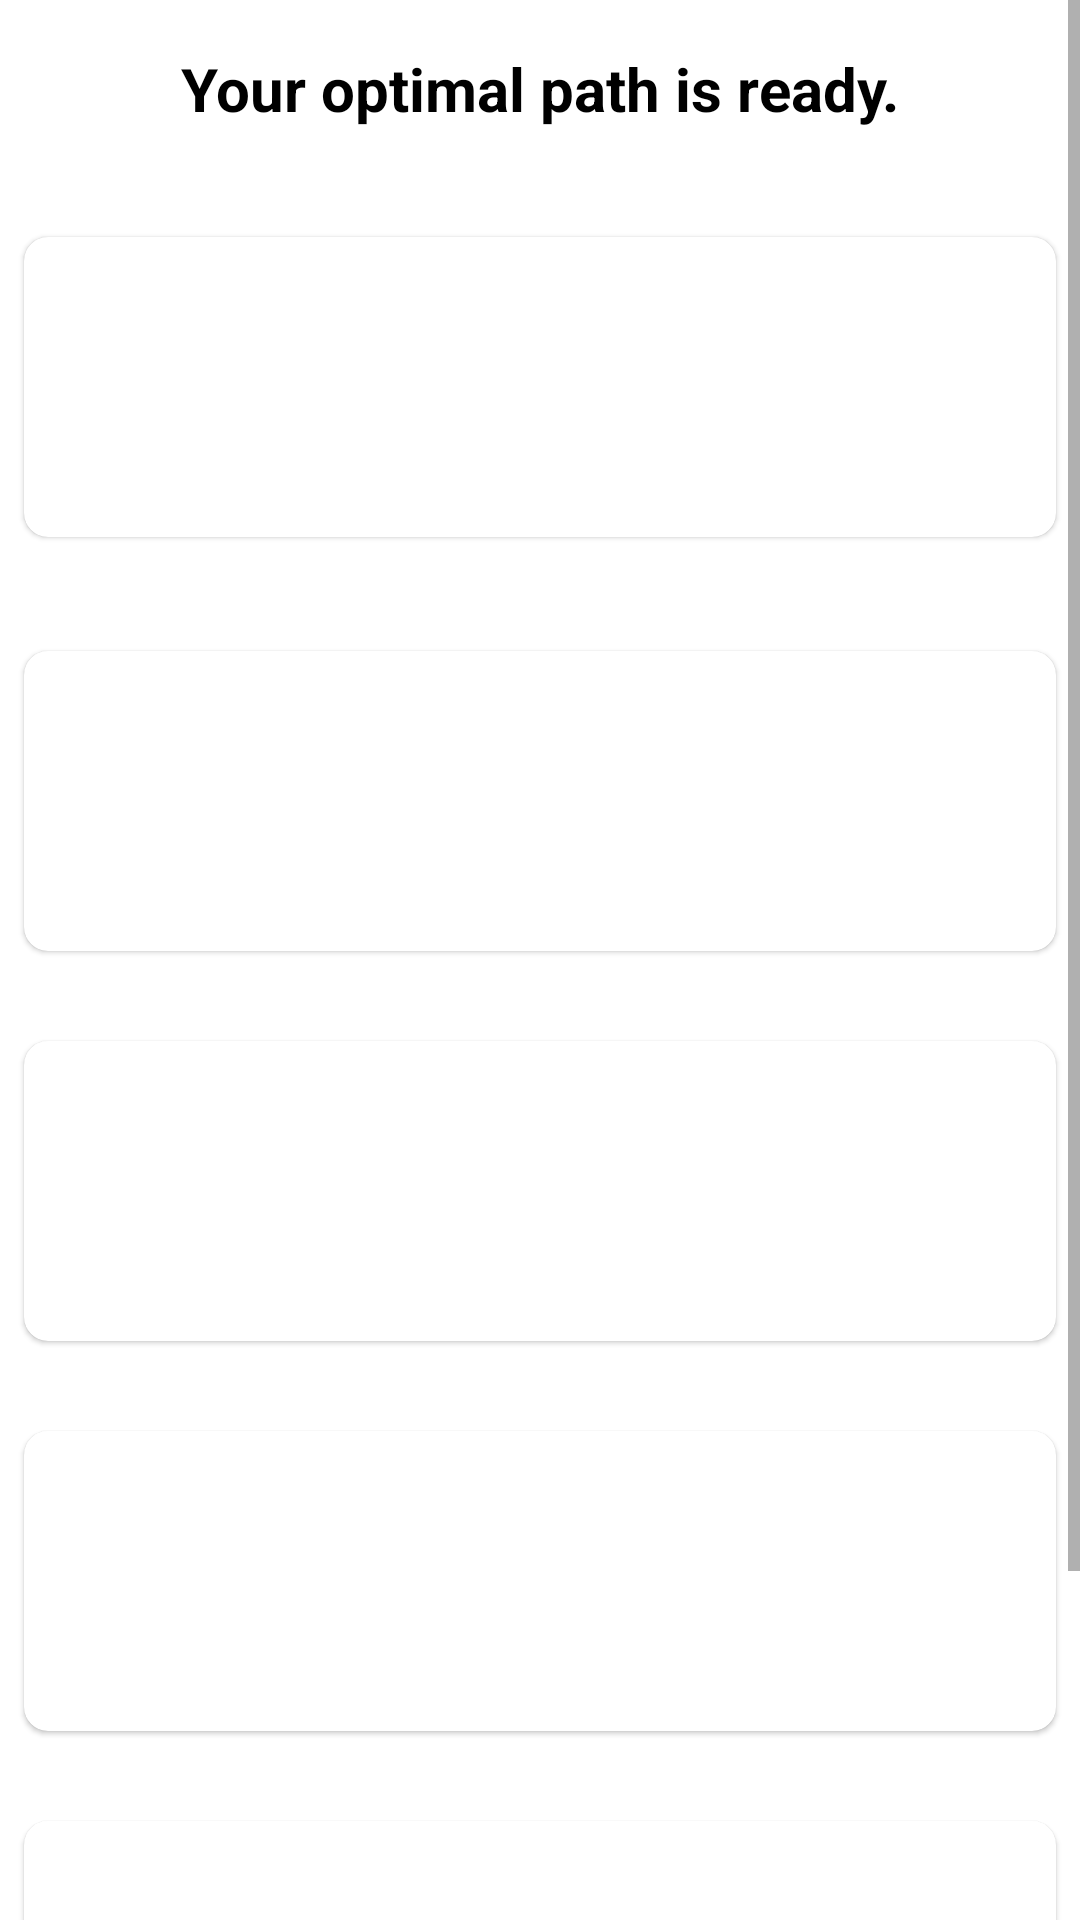

Reconstruct the res/layout file that produces this screen, plus the resources it refers to.
<!-- AndroidManifest.xml: application theme Theme.HassleFree -->
<!-- res/layout/activity_main3.xml -->
<?xml version="1.0" encoding="utf-8"?>
<ScrollView xmlns:android="http://schemas.android.com/apk/res/android"
    xmlns:app="http://schemas.android.com/apk/res-auto"
    xmlns:tools="http://schemas.android.com/tools"
    android:layout_width="match_parent"
    android:layout_height="match_parent"
    android:fillViewport="true">
    <androidx.constraintlayout.widget.ConstraintLayout
        android:layout_width="match_parent"
        android:layout_height="wrap_content"
        tools:context=".MainActivity3">
        <TextView
            android:id="@+id/optimal"
            android:paddingBottom="20dp"
            android:layout_width="match_parent"
            android:layout_height="wrap_content"
            app:layout_constraintStart_toStartOf="parent"
            app:layout_constraintEnd_toEndOf="parent"
            android:layout_margin="16dp"
            android:gravity="center_horizontal"
            android:text="Your optimal path is ready."
            android:textColor="@color/black"
            android:textSize="20sp"
            android:fontFamily="sans-serif"
            android:textStyle="bold"
            app:layout_constraintTop_toTopOf="parent"
            app:layout_constraintBottom_toTopOf="@id/card1"/>
    <com.google.android.material.card.MaterialCardView
        android:id="@+id/card1"
        android:layout_width="match_parent"
        app:cardCornerRadius="8dp"
        android:elevation="16dp"
        app:layout_constraintTop_toTopOf="@id/optimal"
        app:layout_constraintBottom_toTopOf="@+id/img1"
        android:layout_margin="8dp"
        android:layout_height="100dp">
        <TextView
            android:id="@+id/nameLoc1"
            android:layout_marginTop="5dp"
            android:fontFamily="sans-serif"
            android:textStyle="bold"
            android:textSize="18sp"
            android:gravity="center_horizontal"
            android:textColor="@color/black"
            android:layout_width="match_parent"
            android:layout_height="40dp"/>
        <TextView
            android:id="@+id/addressLoc1"
            android:layout_marginTop="50dp"
            android:fontFamily="sans-serif"
            android:textSize="16sp"
            android:gravity="center_horizontal"
            android:textColor="@color/black"
            android:layout_width="match_parent"
            android:layout_height="40dp"/>
    </com.google.android.material.card.MaterialCardView>

        <ImageView
            android:id="@+id/img1"
            android:layout_width="30dp"
            android:layout_height="30dp"
            app:layout_constraintTop_toBottomOf="@+id/card1"
            app:layout_constraintEnd_toEndOf="parent"
            app:layout_constraintStart_toStartOf="parent"
            app:srcCompat="@drawable/downarrow" />

        <com.google.android.material.card.MaterialCardView
            android:id="@+id/card2"
            android:layout_width="match_parent"
            android:layout_height="100dp"
            android:elevation="16dp"
            android:layout_margin="8dp"
            app:cardCornerRadius="8dp"
            app:layout_constraintEnd_toEndOf="parent"
            app:layout_constraintStart_toStartOf="parent"
            app:layout_constraintTop_toBottomOf="@id/img1">

            <TextView
                android:id="@+id/nameLoc2"
                android:layout_width="match_parent"
                android:layout_height="40dp"
                android:layout_marginTop="5dp"
                android:fontFamily="sans-serif"
                android:textSize="18sp"
                android:gravity="center_horizontal"
                android:textColor="@color/black"
                android:textStyle="bold" />

            <TextView
                android:id="@+id/addressLoc2"
                android:layout_width="match_parent"
                android:layout_height="40dp"
                android:layout_marginTop="50dp"
                android:gravity="center_horizontal"
                android:textColor="@color/black"
                android:fontFamily="sans-serif"
                android:textSize="16sp" />
        </com.google.android.material.card.MaterialCardView>

        <ImageView
            android:id="@+id/img2"
            android:layout_width="30dp"
            android:layout_height="30dp"
            app:layout_constraintEnd_toEndOf="parent"
            app:layout_constraintStart_toStartOf="parent"
            app:layout_constraintTop_toBottomOf="@id/card2"
            app:srcCompat="@drawable/downarrow" />

    <com.google.android.material.card.MaterialCardView
        android:id="@+id/card3"
        android:layout_width="match_parent"
        app:cardCornerRadius="8dp"
        android:elevation="16dp"
        android:layout_marginStart="8dp"
        android:layout_marginEnd="8dp"
        android:layout_marginBottom="8dp"
        app:layout_constraintEnd_toEndOf="parent"
        app:layout_constraintStart_toStartOf="parent"
        app:layout_constraintTop_toBottomOf="@+id/img2"
        app:layout_constraintBottom_toTopOf="@+id/img3"
        android:layout_height="100dp">
        <TextView
            android:id="@+id/nameLoc3"
            android:layout_marginTop="5dp"
            android:fontFamily="sans-serif"
            android:textStyle="bold"
            android:textSize="18sp"
            android:gravity="center_horizontal"
            android:textColor="@color/black"
            android:layout_width="match_parent"
            android:layout_height="40dp"/>
        <TextView
            android:id="@+id/addressLoc3"
            android:layout_marginTop="50dp"
            android:fontFamily="sans-serif"
            android:textSize="16sp"
            android:gravity="center_horizontal"
            android:textColor="@color/black"
            android:layout_width="match_parent"
            android:layout_height="40dp"/>
    </com.google.android.material.card.MaterialCardView>

        <ImageView
            android:id="@+id/img3"
            android:layout_width="30dp"
            android:layout_height="30dp"
            app:layout_constraintEnd_toEndOf="parent"
            app:layout_constraintStart_toStartOf="parent"
            app:layout_constraintTop_toBottomOf="@id/card3"
            app:srcCompat="@drawable/downarrow" />

    <com.google.android.material.card.MaterialCardView
        android:id="@+id/card4"
        android:layout_width="match_parent"
        app:cardCornerRadius="8dp"
        android:elevation="16dp"
        android:layout_marginStart="8dp"
        android:layout_marginEnd="8dp"
        android:layout_marginBottom="8dp"
        app:layout_constraintEnd_toEndOf="parent"
        app:layout_constraintStart_toStartOf="parent"
        app:layout_constraintTop_toBottomOf="@+id/img3"
        android:layout_height="100dp">
        <TextView
            android:id="@+id/nameLoc4"
            android:layout_marginTop="5dp"
            android:fontFamily="sans-serif"
            android:textStyle="bold"
            android:textSize="18sp"
            android:textColor="@color/black"
            android:gravity="center_horizontal"
            android:layout_width="match_parent"
            android:layout_height="40dp"/>
        <TextView
            android:id="@+id/addressLoc4"
            android:layout_marginTop="50dp"
            android:fontFamily="sans-serif"
            android:textSize="16sp"
            android:gravity="center_horizontal"
            android:textColor="@color/black"
            android:layout_width="match_parent"
            android:layout_height="40dp"/>
    </com.google.android.material.card.MaterialCardView>

    <ImageView
        android:id="@+id/img4"
        android:layout_width="30dp"
        android:layout_height="30dp"
        app:layout_constraintEnd_toEndOf="parent"
        app:layout_constraintStart_toStartOf="parent"
        app:layout_constraintTop_toBottomOf="@+id/card4"
        app:srcCompat="@drawable/downarrow" />
    <com.google.android.material.card.MaterialCardView

        app:layout_constraintEnd_toEndOf="parent"
        app:layout_constraintStart_toStartOf="parent"
        app:layout_constraintTop_toBottomOf="@+id/img4"
        android:id="@+id/card5"
        android:layout_width="match_parent"
        app:cardCornerRadius="8dp"
        android:elevation="16dp"
        android:layout_marginStart="8dp"
        android:layout_marginEnd="8dp"
        android:layout_marginBottom="8dp"
        android:layout_height="100dp">
        <TextView
            android:id="@+id/nameLoc5"
            android:layout_marginTop="5dp"
            android:fontFamily="sans-serif"
            android:textStyle="bold"
            android:textSize="18sp"
            android:gravity="center_horizontal"
            android:textColor="@color/black"
            android:layout_width="match_parent"
            android:layout_height="40dp"/>
        <TextView
            android:id="@+id/addressLoc5"
            android:layout_marginTop="50dp"
            android:fontFamily="sans-serif"
            android:textSize="16sp"
            android:gravity="center_horizontal"
            android:textColor="@color/black"
            android:layout_width="match_parent"
            android:layout_height="40dp"/>
    </com.google.android.material.card.MaterialCardView>

        <TextView
            android:layout_width="wrap_content"
            android:layout_height="25dp"
            android:layout_marginTop="15dp"
            android:fontFamily="sans-serif"

            android:text="Estimated distance to travel"
            android:textSize="16sp"
            android:id="@+id/staticText"
            android:textColor="@color/black"
            android:textStyle="bold|italic"
            app:layout_constraintEnd_toEndOf="parent"
            app:layout_constraintStart_toStartOf="parent"
            app:layout_constraintTop_toBottomOf="@id/card5" />

        <TextView
            android:id="@+id/distanceTravel"
            android:layout_width="wrap_content"
            android:layout_height="25dp"
            android:layout_marginTop="10dp"
            android:fontFamily="sans-serif"
            android:textColor="@color/black"
            android:text="100 km"
            android:textSize="16sp"
            android:textStyle="bold|italic"
            app:layout_constraintEnd_toEndOf="parent"
            app:layout_constraintStart_toStartOf="parent"
            app:layout_constraintTop_toBottomOf="@id/staticText" />
</androidx.constraintlayout.widget.ConstraintLayout>
</ScrollView>
<!-- resources referenced by this layout -->
<resources>
  <style name="Theme.HassleFree" parent="Theme.MaterialComponents.DayNight.DarkActionBar">
          
          <item name="colorPrimary">@color/purple_500</item>
          <item name="colorPrimaryVariant">@color/purple_700</item>
          <item name="colorOnPrimary">@color/white</item>
          
          <item name="colorSecondary">@color/teal_200</item>
          <item name="colorSecondaryVariant">@color/teal_700</item>
          <item name="colorOnSecondary">@color/black</item>
          
          <item name="android:statusBarColor">?attr/colorPrimaryVariant</item>
          
      </style>
  <!-- not gathered from this repository: default colours our renderer supplied (Android Studio template values) -->
  <color name="purple_500">#FF6200EE</color>
  <color name="purple_700">#FF3700B3</color>
  <color name="teal_200">#FF03DAC5</color>
  <color name="teal_700">#FF018786</color>
  <color name="black">#FF000000</color>
  <color name="white">#FFFFFFFF</color>
</resources>
